Labelled photos from "images", an image-classification folder in sunyongke/woodRecognition. The possible labels are: Cassia siamea, Cinnamomum camphora, Dalbergia bariensis, Dalbergia cochinchinensis, Dalbergia fusca, Dalbergia latifolia, Dalbergia odorifera, Dalbergia oliveri, Diospyros ebenum, Excentrodendron hsienmu, Intsia spp, Mesua ferrea, Pterocarpus erinaceus, Pterocarpus indicus, Pterocarpus macrocarpus, Pterocarpus santalinus, Taiwania flousiana, Tectona grandis, Terminalia myriocarpa, Terminalia tomentosa, Xylia dolabriformis.

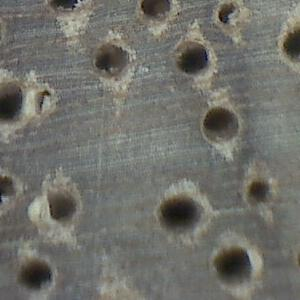
Label: Terminalia myriocarpa

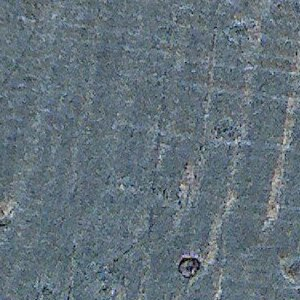
Label: Cassia siamea

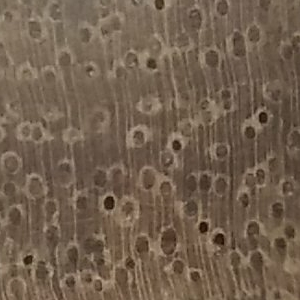
Label: Xylia dolabriformis

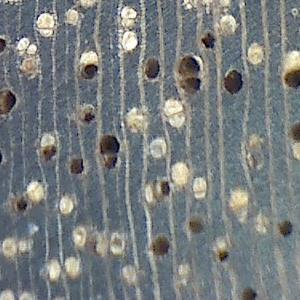
Label: Excentrodendron hsienmu

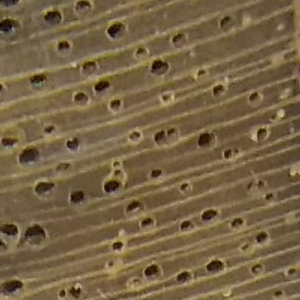
Label: Tectona grandis

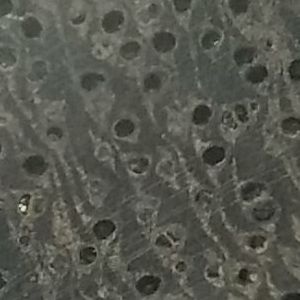
Label: Terminalia tomentosa
